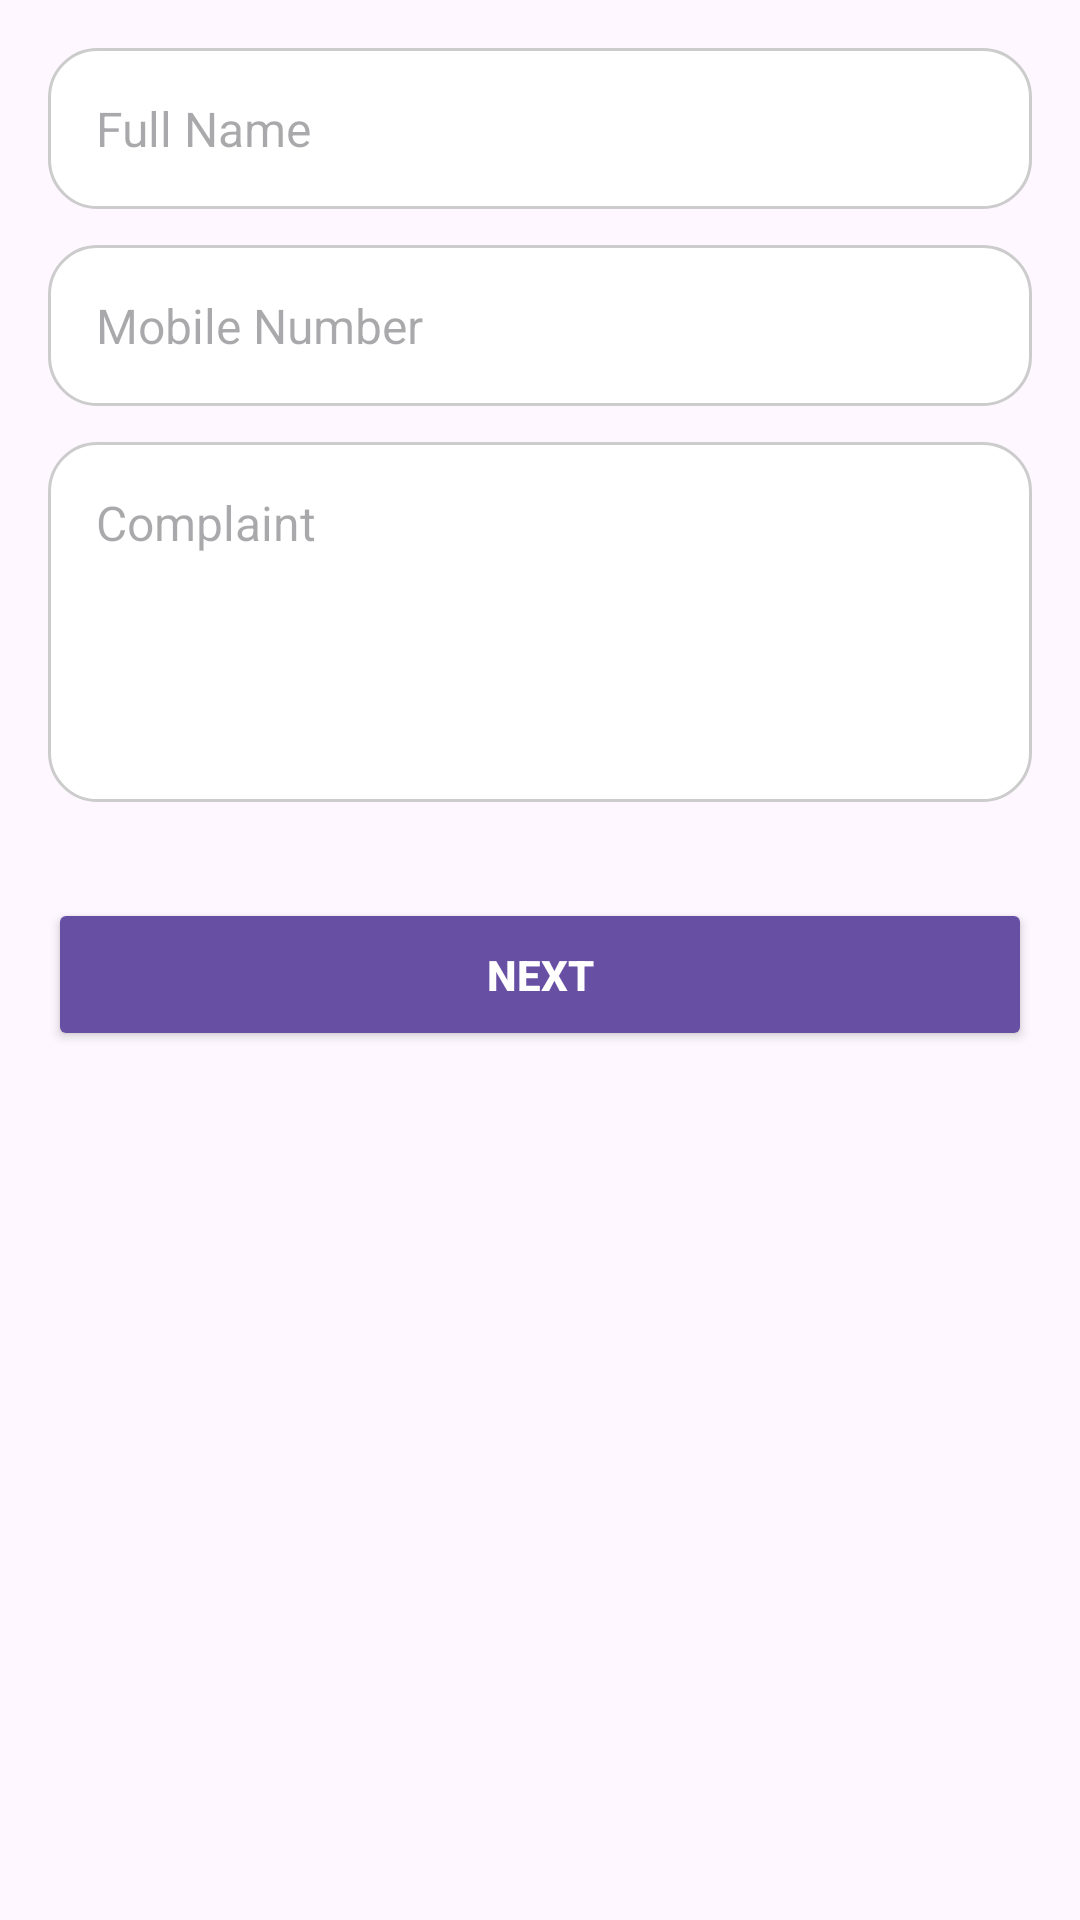

The Android layout XML behind this screen, and the referenced resources:
<!-- AndroidManifest.xml: application theme Theme.SupportForCustomer -->
<!-- res/layout/fragment_step1.xml -->
<?xml version="1.0" encoding="utf-8"?>
<FrameLayout xmlns:android="http://schemas.android.com/apk/res/android"
    xmlns:tools="http://schemas.android.com/tools"
    android:layout_width="match_parent"
    android:layout_height="match_parent"
    tools:context=".Step1Fragment">

    
    <ScrollView
        android:layout_width="match_parent"
        android:layout_height="match_parent">

        <LinearLayout
            android:layout_width="match_parent"
            android:layout_height="wrap_content"
            android:orientation="vertical"
            android:padding="16dp">

            
            <EditText
                android:id="@+id/fullName"
                android:layout_width="match_parent"
                android:layout_height="wrap_content"
                android:hint="Full Name"
                android:inputType="textPersonName"
                android:background="@drawable/rounded_edittext"
                android:padding="16dp"
                android:minHeight="48dp"
                android:textSize="16sp"
                android:layout_marginBottom="12dp"/>

            
            <EditText
                android:id="@+id/mobileNumber"
                android:layout_width="match_parent"
                android:layout_height="wrap_content"
                android:hint="Mobile Number"
                android:inputType="phone"
                android:background="@drawable/rounded_edittext"
                android:padding="16dp"
                android:minHeight="48dp"
                android:textSize="16sp"
                android:layout_marginBottom="12dp"/>

            
            <EditText
                android:id="@+id/complaint"
                android:layout_width="match_parent"
                android:layout_height="wrap_content"
                android:hint="Complaint"
                android:minHeight="120dp"
                android:gravity="top"
                android:inputType="textMultiLine"
                android:background="@drawable/rounded_edittext"
                android:padding="16dp"
                android:textSize="16sp"
                android:layout_marginBottom="16dp"/>

            
            <Button
                android:id="@+id/nextButton"
                android:layout_width="match_parent"
                android:layout_height="wrap_content"
                android:text="Next"
                android:backgroundTint="?attr/colorPrimary"
                android:textColor="@android:color/white"
                android:padding="16dp"
                android:textStyle="bold"
                android:layout_marginTop="16dp"/>

        </LinearLayout>
    </ScrollView>
</FrameLayout>
<!-- resources referenced by this layout -->
<resources>
  <!-- drawable rounded_edittext (drawable) -->
  <?xml version="1.0" encoding="utf-8"?>
  <shape xmlns:android="http://schemas.android.com/apk/res/android"
      android:shape="rectangle">
      <corners android:radius="16dp" />
      <solid android:color="@android:color/white"/> 
      <stroke android:width="1dp" android:color="#CCCCCC"/> 
  </shape>
  <style name="Theme.SupportForCustomer" parent="Base.Theme.SupportForCustomer" />
  <style name="Base.Theme.SupportForCustomer" parent="Theme.Material3.DayNight.NoActionBar">
          
          
      </style>
</resources>
